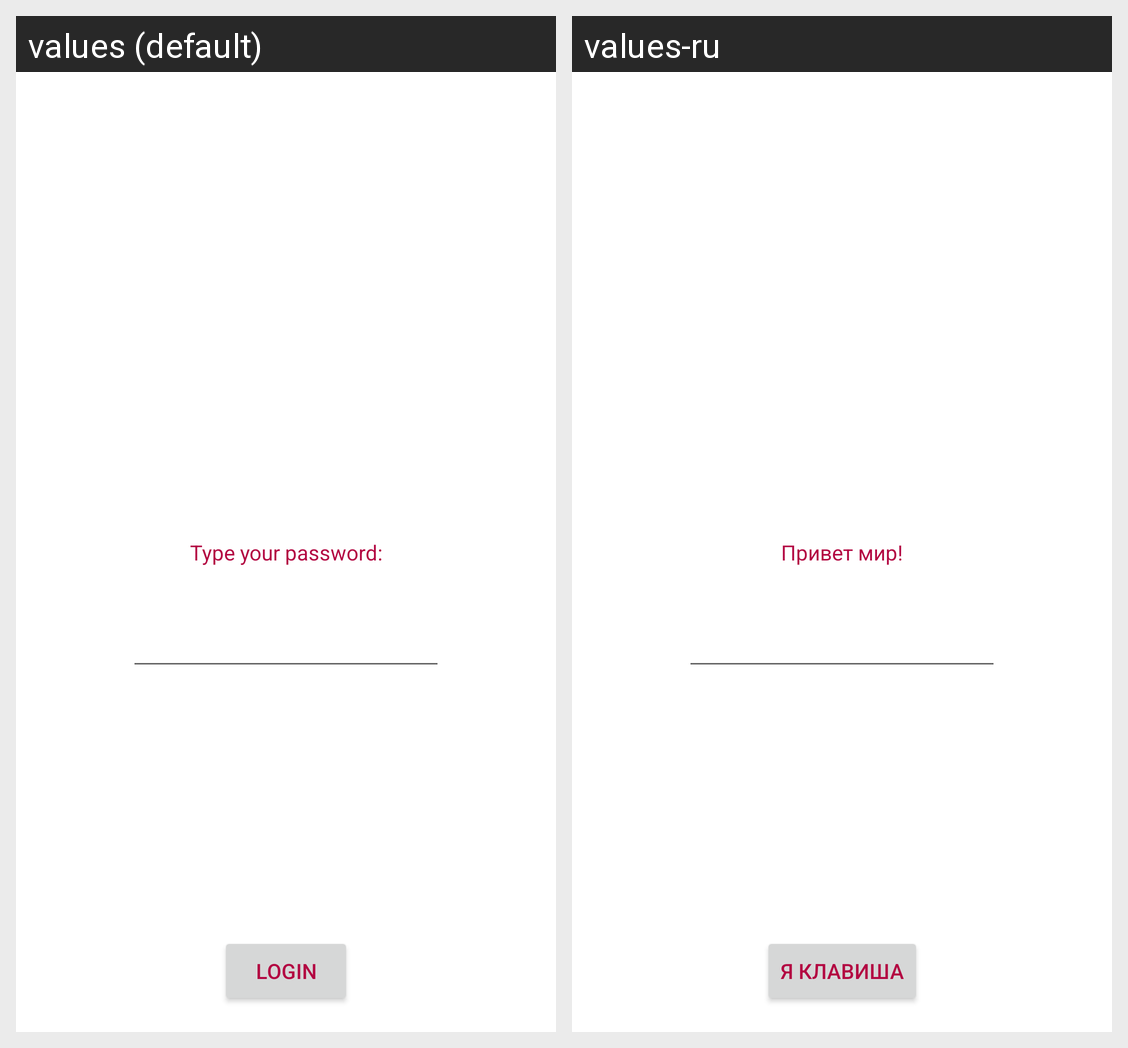

For this localized Android screen grid, give each drawn string resource with its value in every locale shown.
Android screen res/layout/activity_main.xml rendered under 2 locales, left to right: values (default), values-ru. Device: Nexus 5 (rendered at 1080×1920; each locale shown at half size, 540×960, under a caption strip naming it); theme Theme.GulchamansAndroidLab.
Strings drawn on this screen, with the default value and each locale's value (text and hints the layout hard-codes, and strings that could not be matched under every locale, appear in the picture but are not listed):

hello_message
  values: Type your password:
  values-ru: Привет мир!

button_message
  values: Login
  values-ru: Я клавиша
